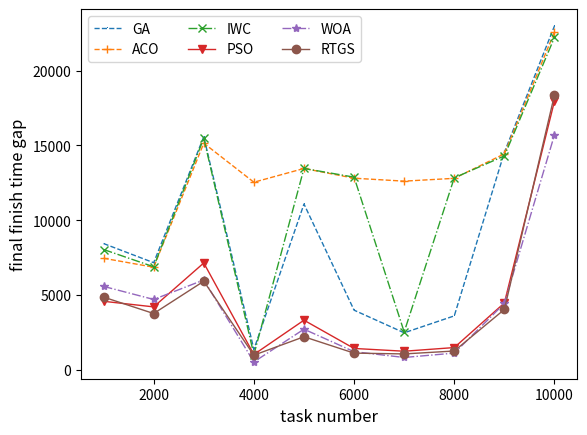

Write the Python code that produced this figure.
#!/usr/bin/env python
# -*- encoding: utf-8 -*-
import matplotlib.pyplot as plt
GA = {9: 8438.0, 10: 7157.000000000001, 11: 15587.000000000004, 12: 1352.0017090104525,
  13: 11084.000656137941, 14: 3980.0019378957804, 15: 2466.001754787518, 16: 3598.001541161211,
  17: 14544.000000000004, 18: 23002.029471105525}

ACOInt = {9: 7454.000000000001, 10: 6856.000000000001, 11: 15155.000000000004,
      12: 12542.000000000004, 13: 13462.000000000004, 14: 12811.000000000004, 15: 12614.000000000004,
      16: 12803.000000000004, 17: 14440.000000000004, 18: 22595.0}

IWC = {9: 8040.000000000001, 10: 6883.000000000001, 11: 15486.000000000004,
   12: 1004.3341052223111, 13: 13464.000000000004, 14: 12882.000000000004, 15: 2522.0014648661017,
   16: 12836.000000000004, 17: 14302.000000000004, 18: 22233.943075376785}

PSOInt = {9: 4574.0, 10: 4199.83679845276, 11: 7138.619127524882, 12: 1013.3269468941199,
      13: 3309.1495714827415, 14: 1418.2967073817586, 15: 1232.672207408872, 16: 1477.677791167975,
      17: 4462.904076947805, 18: 17975.000000000004}

WOAInt = {
      9: 5572.000473029679, 10: 4697.336669767291, 11: 6001.531980702082, 12: 516.6893668577047,
      13: 2707.6373176294765, 14: 1202.0842931081152, 15: 814.6903348628734, 16: 1106.4348350054818,
      17: 4432.001525902189, 18: 15717.001510643167}

WOABLR = { 9: 4854.271391462167, 10: 3756.0000000000005, 11: 5916.85104911006,
         12: 968.5600899375502, 13: 2200.7033962478417, 14: 1105.624844881234, 15: 1051.8157121997167,
         16: 1247.4345406594584, 17: 4028.1977154298197, 18: 18384.000000000004}

ga = list(GA.values())
acoInt = list(ACOInt.values())
iwc = list(IWC.values())
psoInt = list(PSOInt.values())
woaInt = list(WOAInt.values())
woablr = list(WOABLR.values())

x = [1000, 2000, 3000, 4000, 5000, 6000, 7000, 8000, 9000, 10000]

plt.plot(x, ga, linestyle="--", marker=",", linewidth='1', label="GA")
plt.plot(x, acoInt, linestyle="--", marker="+", linewidth='1', label="ACO")
plt.plot(x, iwc, linestyle="-.", marker="x", linewidth='1', label="IWC")
plt.plot(x, psoInt, linestyle="-", marker="v", linewidth='1', label="PSO")
plt.plot(x, woaInt, linestyle="-.", marker="*", linewidth='1', label="WOA")
plt.plot(x, woablr, linestyle="-", marker="o", linewidth='1', label="RTGS")
plt.xlabel('task number', fontsize=12)
plt.ylabel('final finish time gap', fontsize=12)
plt.legend(ncol=3, fontsize=10)
plt.savefig("50-svmad-svm`m-svm-df-blr.jpg")
plt.show()
